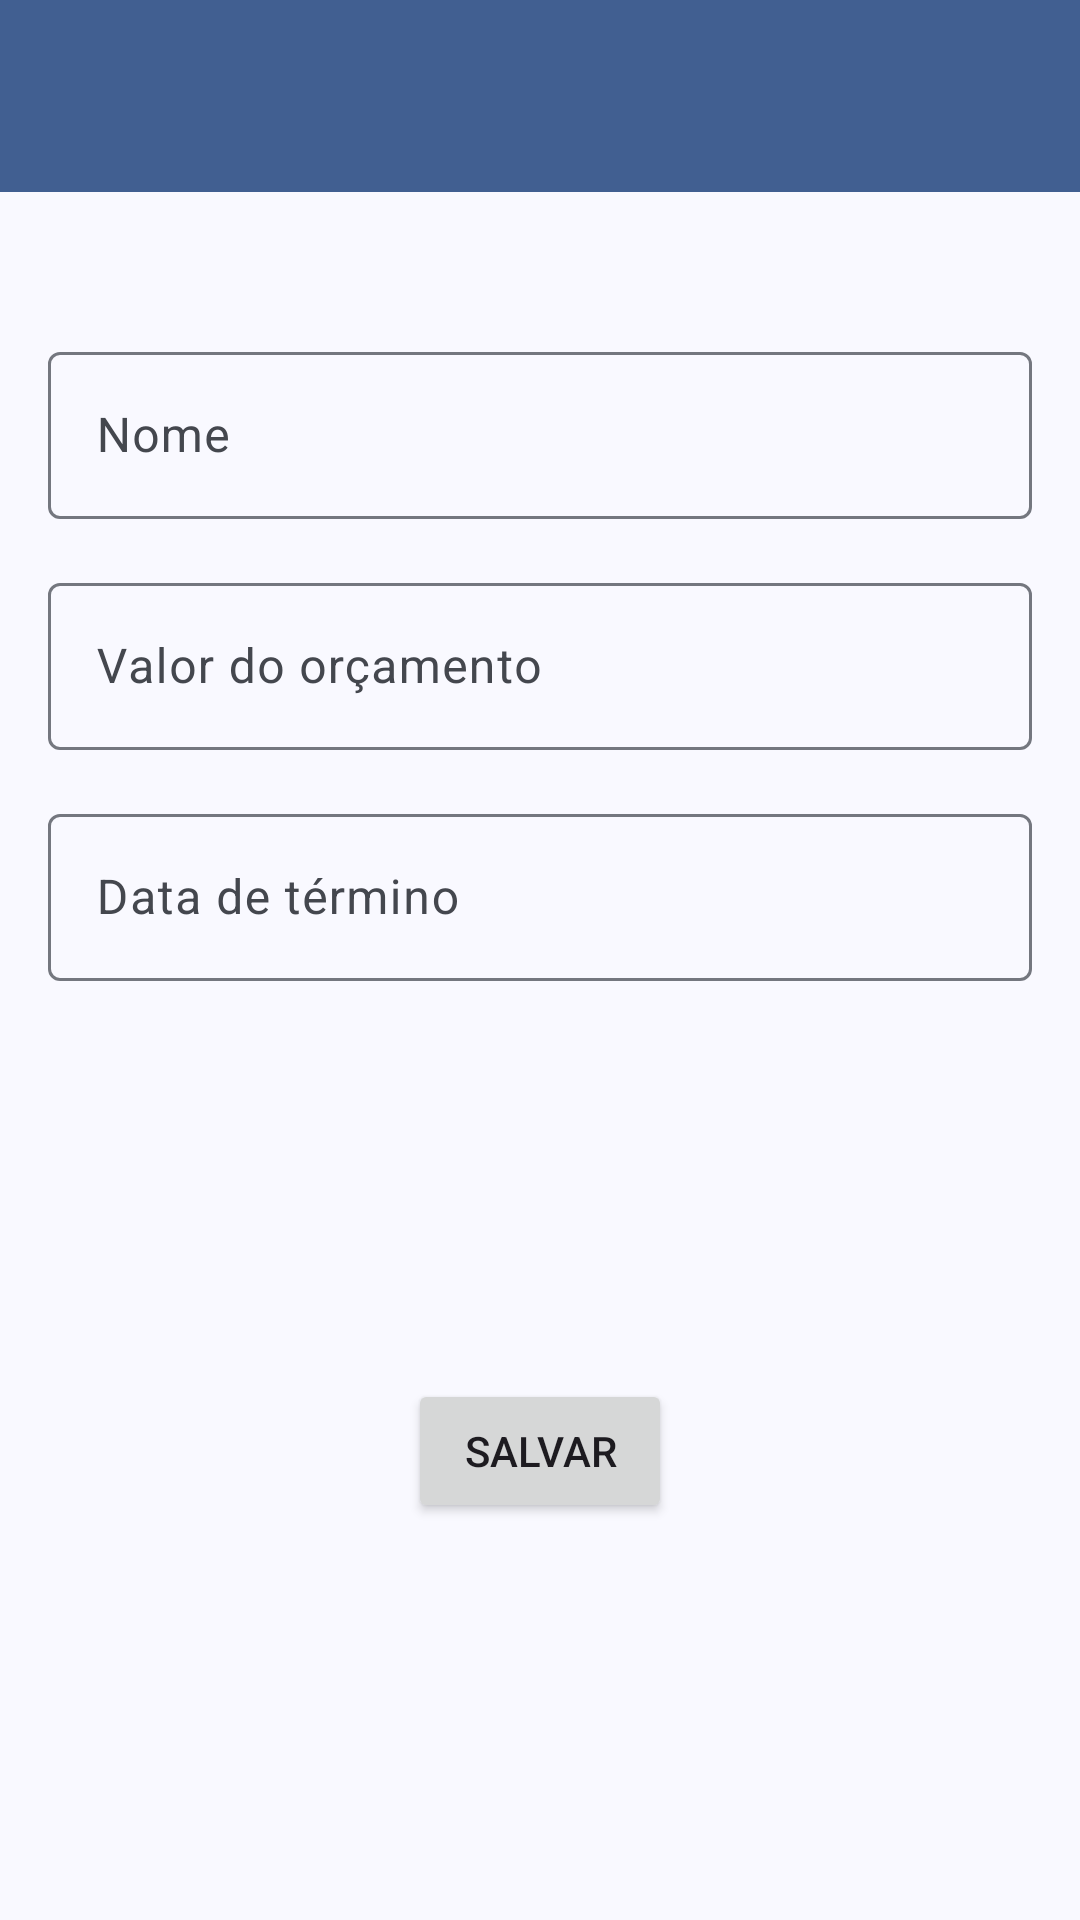

Android layout source for this screen:
<!-- AndroidManifest.xml: application theme Theme.DomesticBudget -->
<!-- res/layout/activity_nova_categoria.xml -->
<?xml version="1.0" encoding="utf-8"?>
<androidx.constraintlayout.widget.ConstraintLayout xmlns:android="http://schemas.android.com/apk/res/android"
    xmlns:app="http://schemas.android.com/apk/res-auto"
    xmlns:tools="http://schemas.android.com/tools"
    android:id="@+id/main"
    android:layout_width="match_parent"
    android:layout_height="match_parent"
    tools:context=".NovaCategoriaActivity">

    <include
        android:id="@+id/novaCategoriaToolbar"
        layout="@layout/toolbar"
        android:layout_width="0dp"
        android:layout_height="wrap_content"
        app:layout_constraintEnd_toEndOf="parent"
        app:layout_constraintHorizontal_bias="0.5"
        app:layout_constraintStart_toStartOf="parent"
        app:layout_constraintTop_toTopOf="parent" />

    <com.google.android.material.textfield.TextInputLayout
        android:id="@+id/containerValor"
        android:layout_width="0dp"
        android:layout_height="wrap_content"
        android:layout_marginStart="16dp"
        android:layout_marginTop="48dp"
        android:layout_marginEnd="16dp"
        android:hint="Nome"
        app:endIconMode="clear_text"
        app:layout_constraintEnd_toEndOf="parent"
        app:layout_constraintHorizontal_bias="0.5"
        app:layout_constraintStart_toStartOf="parent"
        app:layout_constraintTop_toBottomOf="@+id/novaCategoriaToolbar">

        <com.google.android.material.textfield.TextInputEditText
            android:id="@+id/inputNome"
            android:layout_width="match_parent"
            android:layout_height="wrap_content"
            android:inputType="text|textAutoComplete|textCapSentences" />
    </com.google.android.material.textfield.TextInputLayout>

    <com.google.android.material.textfield.TextInputLayout
        android:id="@+id/containerDescricao"
        android:layout_width="0dp"
        android:layout_height="wrap_content"
        android:layout_marginStart="16dp"
        android:layout_marginTop="16dp"
        android:layout_marginEnd="16dp"
        android:hint="Valor do orçamento"
        app:endIconMode="clear_text"
        app:layout_constraintEnd_toEndOf="parent"
        app:layout_constraintHorizontal_bias="0.5"
        app:layout_constraintStart_toStartOf="parent"
        app:layout_constraintTop_toBottomOf="@+id/containerValor">

        <com.google.android.material.textfield.TextInputEditText
            android:id="@+id/inputOrcamento"
            android:layout_width="match_parent"
            android:layout_height="wrap_content"
            android:inputType="number|numberDecimal" />
    </com.google.android.material.textfield.TextInputLayout>

    <com.google.android.material.textfield.TextInputLayout
        android:id="@+id/containerDataTermino"
        android:layout_width="0dp"
        android:layout_height="wrap_content"
        android:layout_marginStart="16dp"
        android:layout_marginTop="16dp"
        android:layout_marginEnd="16dp"
        android:hint="Data de término"
        app:layout_constraintEnd_toEndOf="parent"
        app:layout_constraintHorizontal_bias="0.5"
        app:layout_constraintStart_toStartOf="parent"
        app:layout_constraintTop_toBottomOf="@+id/containerDescricao"
        app:startIconDrawable="@drawable/ic_calendar">

        <com.google.android.material.textfield.TextInputEditText
            android:id="@+id/inputDataTermino"
            android:layout_width="match_parent"
            android:layout_height="wrap_content"

            android:clickable="false"
            android:enabled="false"
            android:inputType="datetime|date" />
    </com.google.android.material.textfield.TextInputLayout>

    <Button
        android:id="@+id/btnSalvar"
        android:layout_width="wrap_content"
        android:layout_height="wrap_content"
        android:text="Salvar"
        app:layout_constraintBottom_toBottomOf="parent"
        app:layout_constraintEnd_toEndOf="parent"
        app:layout_constraintHorizontal_bias="0.5"
        app:layout_constraintStart_toStartOf="parent"
        app:layout_constraintTop_toBottomOf="@+id/containerDataTermino" />


</androidx.constraintlayout.widget.ConstraintLayout>
<!-- res/layout/toolbar.xml (included above) -->
<?xml version="1.0" encoding="utf-8"?>
<androidx.constraintlayout.widget.ConstraintLayout xmlns:android="http://schemas.android.com/apk/res/android"
    android:layout_width="match_parent"
    android:layout_height="match_parent"
    xmlns:app="http://schemas.android.com/apk/res-auto">

    <com.google.android.material.appbar.MaterialToolbar
        android:id="@+id/tbPrincipal"
        android:layout_width="0dp"
        android:layout_height="wrap_content"
        android:background="?attr/colorPrimary"
        android:minHeight="?attr/actionBarSize"
        android:theme="?attr/actionBarTheme"
        app:layout_constraintEnd_toEndOf="parent"
        app:layout_constraintHorizontal_bias="0.5"
        app:layout_constraintStart_toStartOf="parent"
        app:layout_constraintTop_toTopOf="parent" />

</androidx.constraintlayout.widget.ConstraintLayout>
<!-- resources referenced by this layout -->
<resources>
  <style name="Theme.DomesticBudget" parent="Base.Theme.DomesticBudget" />
  <color name="md_theme_primary">#415F91</color>
  <color name="md_theme_onPrimary">#FFFFFF</color>
  <color name="md_theme_primaryContainer">#D6E3FF</color>
  <color name="md_theme_onPrimaryContainer">#001B3E</color>
  <color name="md_theme_secondary">#565F71</color>
  <color name="md_theme_onSecondary">#FFFFFF</color>
  <color name="md_theme_secondaryContainer">#DAE2F9</color>
  <color name="md_theme_onSecondaryContainer">#131C2B</color>
  <color name="md_theme_tertiary">#705575</color>
  <color name="md_theme_onTertiary">#FFFFFF</color>
  <color name="md_theme_tertiaryContainer">#FAD8FD</color>
  <color name="md_theme_onTertiaryContainer">#28132E</color>
  <color name="md_theme_error">#BA1A1A</color>
  <color name="md_theme_onError">#FFFFFF</color>
  <color name="md_theme_errorContainer">#FFDAD6</color>
  <color name="md_theme_onErrorContainer">#410002</color>
  <color name="md_theme_background">#F9F9FF</color>
  <color name="md_theme_onBackground">#191C20</color>
  <color name="md_theme_surface">#F9F9FF</color>
  <color name="md_theme_onSurface">#191C20</color>
  <color name="md_theme_surfaceVariant">#E0E2EC</color>
  <color name="md_theme_onSurfaceVariant">#44474E</color>
  <color name="md_theme_outline">#74777F</color>
  <color name="md_theme_outlineVariant">#C4C6D0</color>
  <color name="md_theme_inverseSurface">#2E3036</color>
  <color name="md_theme_inverseOnSurface">#F0F0F7</color>
  <color name="md_theme_inversePrimary">#AAC7FF</color>
  <color name="md_theme_primaryFixed">#D6E3FF</color>
  <color name="md_theme_onPrimaryFixed">#001B3E</color>
  <color name="md_theme_primaryFixedDim">#AAC7FF</color>
  <color name="md_theme_onPrimaryFixedVariant">#284777</color>
  <color name="md_theme_secondaryFixed">#DAE2F9</color>
  <color name="md_theme_onSecondaryFixed">#131C2B</color>
  <color name="md_theme_secondaryFixedDim">#BEC6DC</color>
  <color name="md_theme_onSecondaryFixedVariant">#3E4759</color>
  <color name="md_theme_tertiaryFixed">#FAD8FD</color>
  <color name="md_theme_onTertiaryFixed">#28132E</color>
  <color name="md_theme_tertiaryFixedDim">#DDBCE0</color>
  <color name="md_theme_onTertiaryFixedVariant">#573E5C</color>
  <color name="md_theme_surfaceDim">#D9D9E0</color>
  <color name="md_theme_surfaceBright">#F9F9FF</color>
  <color name="md_theme_surfaceContainerLowest">#FFFFFF</color>
  <color name="md_theme_surfaceContainerLow">#F3F3FA</color>
  <color name="md_theme_surfaceContainer">#EDEDF4</color>
  <color name="md_theme_surfaceContainerHigh">#E7E8EE</color>
  <color name="md_theme_surfaceContainerHighest">#E2E2E9</color>
</resources>
